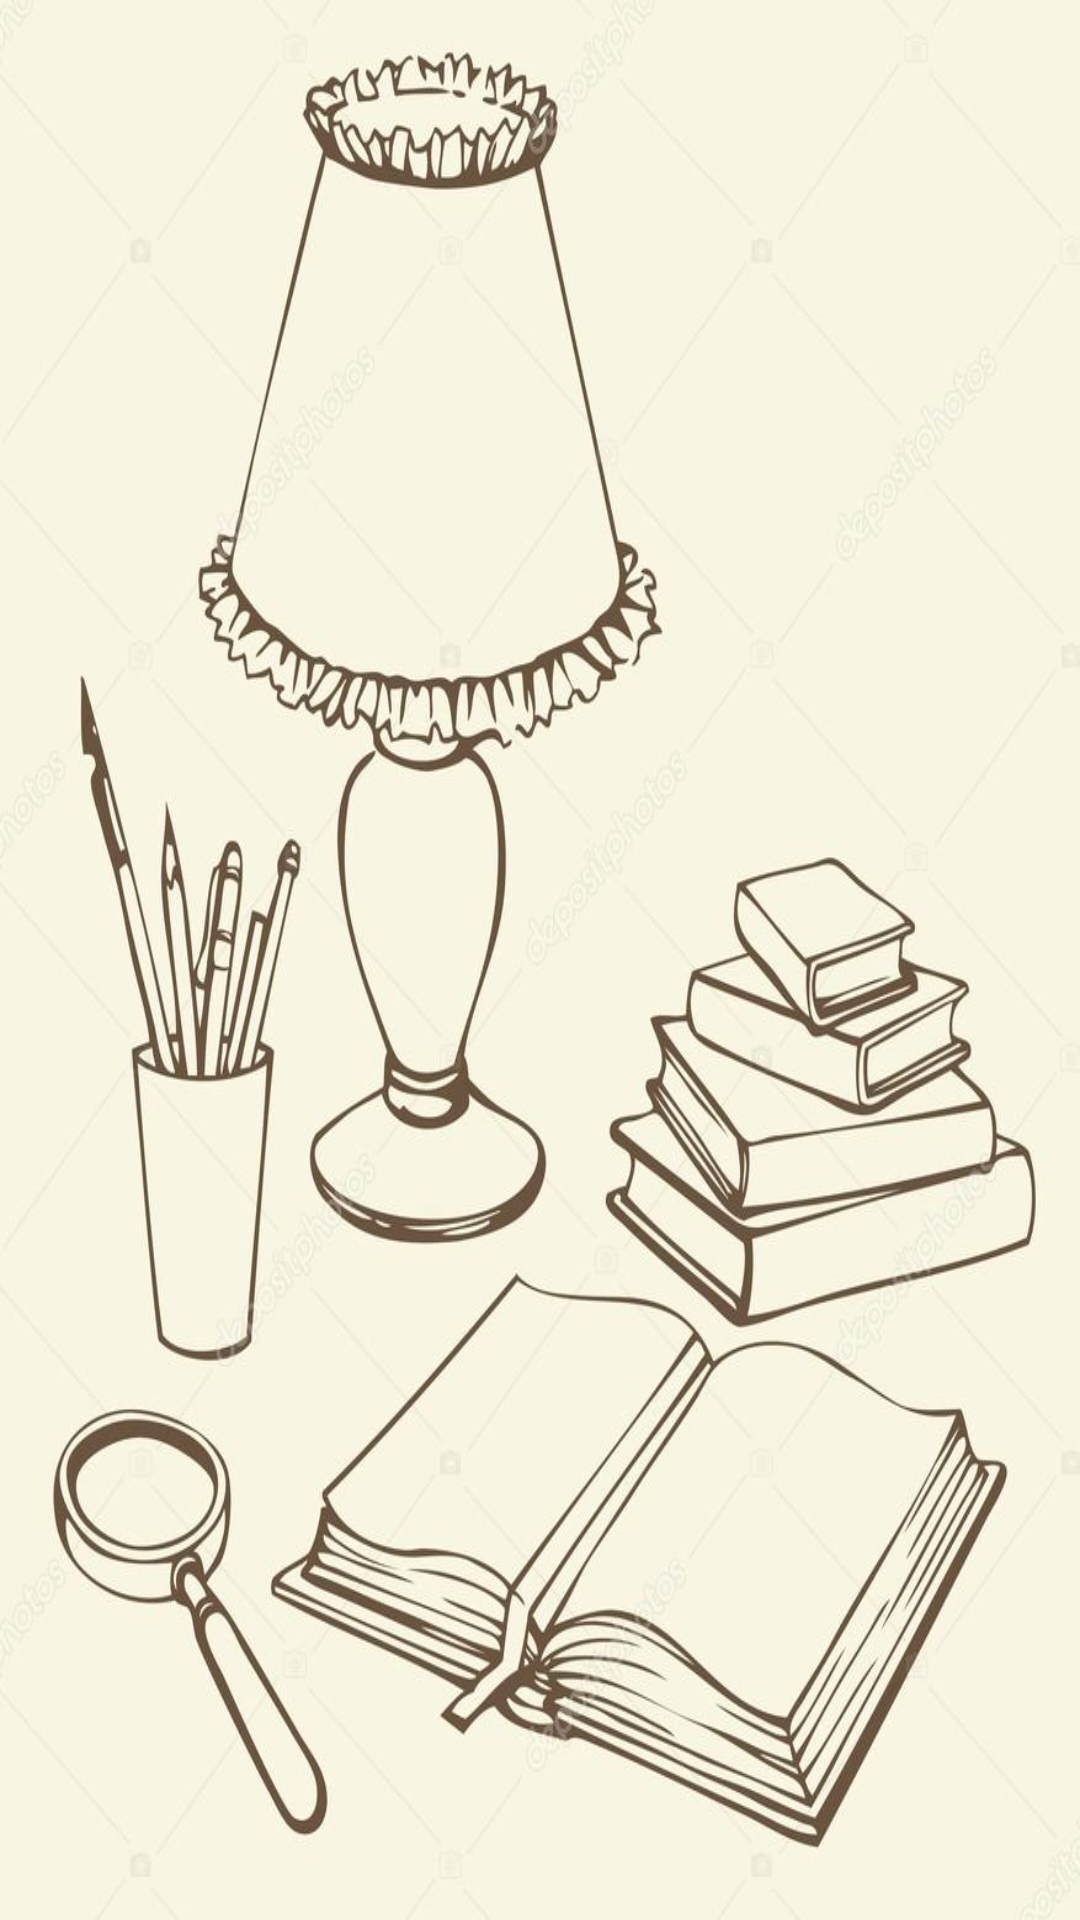

Here is an Android app screen rendered from its layout file. Give the layout XML and the strings, colors and styles it references.
<!-- AndroidManifest.xml: application theme android:Theme.NoTitleBar -->
<!-- res/layout/activity_book_list.xml -->
<?xml version="1.0" encoding="utf-8"?>
<android.support.constraint.ConstraintLayout
    xmlns:android="http://schemas.android.com/apk/res/android"
    xmlns:tools="http://schemas.android.com/tools"
    android:layout_width="match_parent"
    android:layout_height="match_parent"
    tools:context=".ListShowActivity"
    android:background="@mipmap/back"
    android:scaleType = "centerCrop">

    <LinearLayout xmlns:android="http://schemas.android.com/apk/res/android"
        android:layout_width="fill_parent"
        android:layout_height="fill_parent"
        android:orientation="vertical" >
        <ListView
            android:id="@+id/lvBook"
            android:layout_width="fill_parent"
            android:layout_height="wrap_content"
            ></ListView>
    </LinearLayout>
</android.support.constraint.ConstraintLayout>
<!-- resources referenced by this layout -->
<resources>
  <!-- mipmap back: jpg bitmap (mipmap-mdpi, 85416 bytes) -->
</resources>
